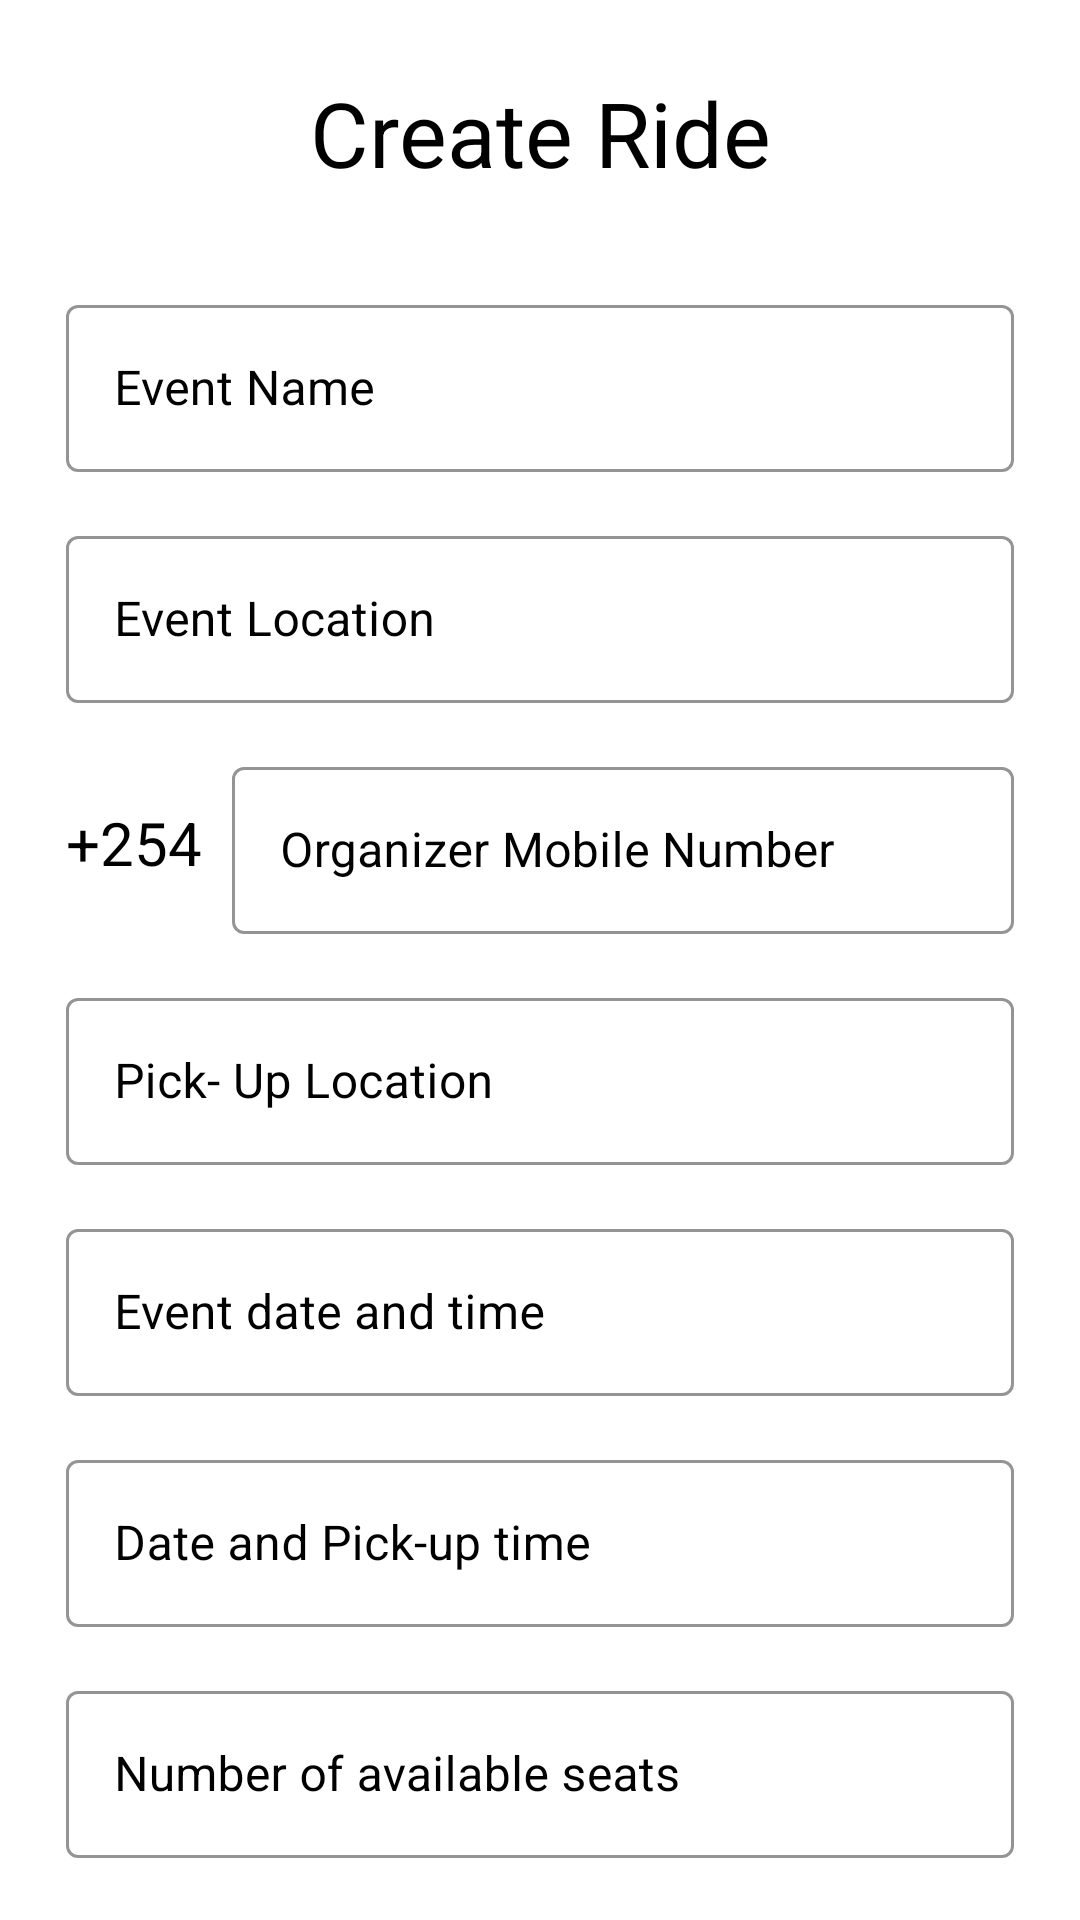

Reconstruct the res/layout file that produces this screen, plus the resources it refers to.
<!-- AndroidManifest.xml: application theme Theme.RidePal -->
<!-- res/layout/fragment_create_group_ride.xml -->
<?xml version="1.0" encoding="utf-8"?>
<ScrollView xmlns:android="http://schemas.android.com/apk/res/android"
    xmlns:app="http://schemas.android.com/apk/res-auto"
    xmlns:tools="http://schemas.android.com/tools"
    android:layout_width="match_parent"
    android:layout_height="match_parent"
    android:background="@color/white"
    android:scrollbars="none"
    tools:context=".CreateGroupRideFragment">

    <LinearLayout
        android:layout_width="match_parent"
        android:layout_height="wrap_content"
        android:layout_marginStart="22dp"
        android:layout_marginEnd="22dp"
        android:orientation="vertical">

        <TextView
            android:layout_width="match_parent"
            android:layout_height="wrap_content"
            android:layout_marginTop="24dp"
            android:text="Create Ride"
            android:textAlignment="center"
            android:textColor="@color/black"
            android:textSize="30sp" />

        <com.google.android.material.textfield.TextInputLayout
            style="@style/Widget.MaterialComponents.TextInputLayout.OutlinedBox"
            android:layout_width="match_parent"
            android:layout_height="wrap_content"
            android:layout_marginTop="32dp"
            android:hint="Event Name"
            android:textColorHint="@color/black"
            app:boxStrokeColor="@color/black">

            <com.google.android.material.textfield.TextInputEditText
                android:id="@+id/event_name_edt"
                android:layout_width="match_parent"
                android:layout_height="wrap_content"
                android:inputType="text"
                android:singleLine="true"
                android:textColor="@color/black" />

        </com.google.android.material.textfield.TextInputLayout>

        <com.google.android.material.textfield.TextInputLayout
            style="@style/Widget.MaterialComponents.TextInputLayout.OutlinedBox"
            android:layout_width="match_parent"
            android:layout_height="wrap_content"
            android:layout_marginTop="16dp"
            android:hint="Event Location"
            android:textColorHint="@color/black"
            app:boxStrokeColor="@color/black">

            <com.google.android.material.textfield.TextInputEditText
                android:id="@+id/event_location_edt"
                android:layout_width="match_parent"
                android:layout_height="wrap_content"
                android:inputType="text"
                android:singleLine="true"
                android:textColor="@color/black" />

        </com.google.android.material.textfield.TextInputLayout>

        <LinearLayout
            android:layout_width="match_parent"
            android:layout_height="wrap_content"
            android:layout_marginTop="16dp"
            android:gravity="center"
            android:orientation="horizontal">

            <TextView
                android:layout_width="wrap_content"
                android:layout_height="wrap_content"
                android:text="+254"
                android:textColor="@color/black"
                android:textSize="20sp" />

            <com.google.android.material.textfield.TextInputLayout
                style="@style/Widget.MaterialComponents.TextInputLayout.OutlinedBox"
                android:layout_width="match_parent"
                android:layout_height="wrap_content"
                android:layout_marginStart="10dp"
                android:hint="Organizer Mobile Number"
                android:textColorHint="@color/black"
                app:boxStrokeColor="@color/black">

                <com.google.android.material.textfield.TextInputEditText
                    android:id="@+id/organizer_phone_number_edt"
                    android:layout_width="match_parent"
                    android:layout_height="wrap_content"
                    android:inputType="number"
                    android:singleLine="true"
                    android:textColor="@color/black" />

            </com.google.android.material.textfield.TextInputLayout>

        </LinearLayout>
        <com.google.android.material.textfield.TextInputLayout
            style="@style/Widget.MaterialComponents.TextInputLayout.OutlinedBox"
            android:layout_width="match_parent"
            android:layout_height="wrap_content"
            android:layout_marginTop="16dp"
            android:hint="Pick- Up Location"
            android:textColorHint="@color/black"
            app:boxStrokeColor="@color/black">

            <com.google.android.material.textfield.TextInputEditText
                android:id="@+id/pick_up_location_edt"
                android:layout_width="match_parent"
                android:layout_height="wrap_content"
                android:inputType="text"
                android:singleLine="true"
                android:textColor="@color/black" />

        </com.google.android.material.textfield.TextInputLayout>



        <com.google.android.material.textfield.TextInputLayout
            style="@style/Widget.MaterialComponents.TextInputLayout.OutlinedBox"
            android:layout_width="match_parent"
            android:layout_height="wrap_content"
            android:layout_marginTop="16dp"
            android:hint="Event date and time"
            android:textColorHint="@color/black"
            app:boxStrokeColor="@color/black">



            <com.google.android.material.textfield.TextInputEditText
                android:id="@+id/event_time_Edt"
                android:layout_width="match_parent"
                android:layout_height="wrap_content"
                android:layout_marginTop="16dp"
                android:focusable="true"
                android:clickable="true"
                android:inputType="none"
                android:focusableInTouchMode="false"
                android:layout_centerHorizontal="true"
                tools:ignore="TextFields"
                android:singleLine="true"
                android:textColor="@color/black" />

        </com.google.android.material.textfield.TextInputLayout>



        <com.google.android.material.textfield.TextInputLayout
            style="@style/Widget.MaterialComponents.TextInputLayout.OutlinedBox"
            android:layout_width="match_parent"
            android:layout_height="wrap_content"
            android:layout_marginTop="16dp"
            android:hint="Date and Pick-up time"
            android:textColorHint="@color/black"
            app:boxStrokeColor="@color/black">



            <com.google.android.material.textfield.TextInputEditText
                android:id="@+id/pickup_time_Edt"
                android:layout_width="match_parent"
                android:layout_height="wrap_content"
                android:layout_marginTop="16dp"
                android:focusable="true"
                android:clickable="true"
                android:inputType="none"
                android:focusableInTouchMode="false"
                android:layout_centerHorizontal="true"
                tools:ignore="TextFields"
                android:singleLine="true"
                android:textColor="@color/black" />

        </com.google.android.material.textfield.TextInputLayout>



        
        
        
        
        
        
        
        
        

        
        
        
        
        
        
        

        

        <com.google.android.material.textfield.TextInputLayout
            style="@style/Widget.MaterialComponents.TextInputLayout.OutlinedBox"
            android:layout_width="match_parent"
            android:layout_height="wrap_content"
            android:layout_marginTop="16dp"
            android:hint="Number of available seats"
            android:textColorHint="@color/black"
            app:boxStrokeColor="@color/black"
            >

            <com.google.android.material.textfield.TextInputEditText
                android:id="@+id/available_seats_edt"
                android:layout_width="match_parent"
                android:layout_height="wrap_content"
                android:inputType="number"
                android:textColor="@color/black" />

        </com.google.android.material.textfield.TextInputLayout>

        <FrameLayout
            android:layout_width="match_parent"
            android:layout_height="wrap_content"
            android:layout_marginTop="32dp">

            <ProgressBar
                android:id="@+id/signUpProgressBar"
                android:layout_width="50dp"
                android:layout_height="50dp"
                android:layout_gravity="center_horizontal"
                android:visibility="invisible" />

            <LinearLayout
                android:layout_width="wrap_content"
                android:layout_height="wrap_content"
                android:orientation="horizontal"
                android:layout_margin="20dp">

                <androidx.appcompat.widget.AppCompatButton
                    android:id="@+id/create_ride_btn"
                    style="@style/createButton"
                    android:text="@string/group_create_ride"
                    android:layout_gravity="center_horizontal"
                    android:layout_marginTop="@dimen/loginViewsMargin"/>
                <androidx.appcompat.widget.AppCompatButton
                    android:id="@+id/add_btn"
                    style="@style/createButton"
                    android:text="@string/add_pickup"
                    android:layout_margin="40dp"
                    android:layout_gravity="center_horizontal"

                    android:layout_marginTop="@dimen/loginViewsMargin"/>
            </LinearLayout>

        </FrameLayout>


    </LinearLayout>

</ScrollView>
<!-- resources referenced by this layout -->
<resources>
  <color name="black">#FF000000</color>
  <color name="white">#FFFFFFFF</color>
  <dimen name="loginViewsMargin">20dp</dimen>
  <string name="add_pickup">Add PickUp</string>
  <string name="group_create_ride">Create Ride</string>
  <style name="createButton" parent="viewParent">
          <item name="android:background">@drawable/create_button</item>
          <item name="android:textColor">@color/whiteTextColor</item>
          <item name="android:textStyle">bold</item>
      </style>
  <style name="Theme.RidePal" parent="Theme.MaterialComponents.DayNight.NoActionBar">
  
          <item name="colorPrimary">#12CEBC</item>
          <item name="colorPrimaryVariant">@color/purple_700</item>
          <item name="colorOnPrimary">@color/white</item>
  
          <item name="colorSecondary">@color/teal_200</item>
          <item name="colorSecondaryVariant">@color/teal_700</item>
          <item name="colorOnSecondary">@color/black</item>
          
          <item name="android:statusBarColor">?attr/colorPrimaryVariant</item>
  
      </style>
  <style name="viewParent">
          <item name="android:layout_width">wrap_content</item>
          <item name="android:layout_height">wrap_content</item>
      </style>
  <!-- drawable create_button (drawable) -->
  <?xml version="1.0" encoding="utf-8"?>
  <shape xmlns:android="http://schemas.android.com/apk/res/android" android:shape="rectangle" >
      <corners
          android:radius="10dp"
          />
      <gradient
          android:angle="45"
          android:centerX="35%"
          android:startColor="#161717"
          android:endColor="#516163"
          android:type="linear"
          />
      <size
          android:width="102dp"
          android:height="54dp"
          />
  </shape>
  <color name="whiteTextColor">#fff</color>
  <color name="purple_700">#FF3700B3</color>
  <color name="teal_200">#FF03DAC5</color>
  <color name="teal_700">#FF018786</color>
</resources>
